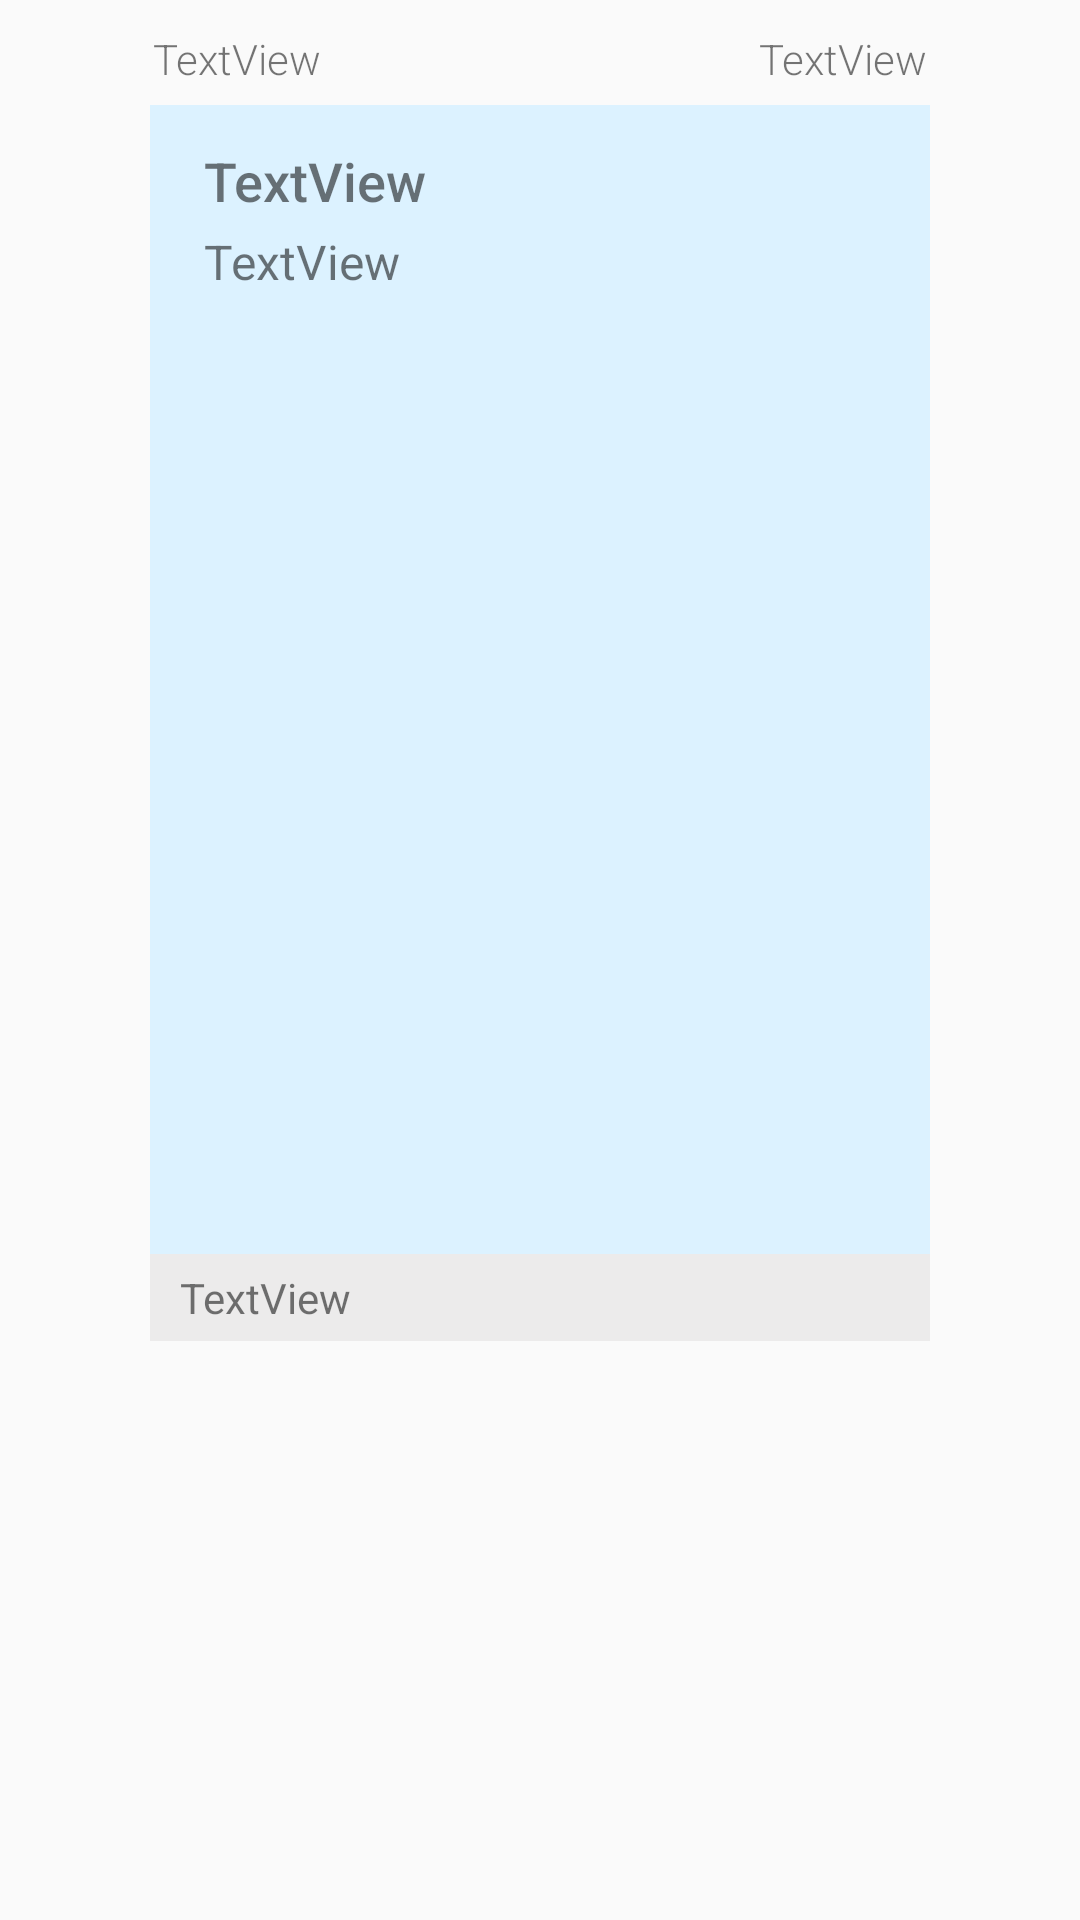

Android layout source for this screen:
<!-- AndroidManifest.xml: application theme AppTheme -->
<!-- res/layout/messge_link_version_item.xml -->
<android.support.constraint.ConstraintLayout xmlns:android="http://schemas.android.com/apk/res/android"
    xmlns:app="http://schemas.android.com/apk/res-auto"
    xmlns:tools="http://schemas.android.com/tools"
    android:layout_width="match_parent"
    android:layout_height="wrap_content"
    android:layout_marginTop="5dp"
    android:layout_marginBottom="5dp">

    <ImageView
        android:id="@+id/ivProfileMe"
        android:layout_width="35dp"
        android:layout_height="35dp"
        android:layout_marginTop="10dp"
        android:layout_marginEnd="8dp"
        android:layout_marginRight="8dp"
        android:contentDescription="me"
        android:src="@mipmap/ic_launcher"
        app:layout_constraintEnd_toEndOf="parent"
        app:layout_constraintTop_toTopOf="parent" />

    <ImageView
        android:id="@+id/ivProfileOther"
        android:layout_width="35dp"
        android:layout_height="35dp"
        android:layout_marginStart="8dp"
        android:layout_marginLeft="8dp"
        android:layout_marginTop="10dp"
        android:contentDescription="otherUser"
        android:src="@mipmap/ic_launcher"
        app:layout_constraintStart_toStartOf="parent"
        app:layout_constraintTop_toTopOf="parent" />

    <TextView
        android:id="@+id/tvAnotherUsername"
        android:layout_width="0dp"
        android:layout_height="wrap_content"
        android:layout_marginStart="8dp"
        android:fontFamily="sans-serif-light"
        android:text="TextView"
        android:textSize="14sp"
        app:layout_constraintStart_toEndOf="@+id/ivProfileOther"
        app:layout_constraintTop_toTopOf="@+id/ivProfileOther" />

    <TextView
        android:id="@+id/tvMyUsername"
        android:layout_width="0dp"
        android:layout_height="wrap_content"
        android:layout_marginEnd="8dp"
        android:fontFamily="sans-serif-light"
        android:padding="0dp"
        android:text="TextView"
        android:textSize="14sp"
        app:layout_constraintEnd_toStartOf="@+id/ivProfileMe"
        app:layout_constraintTop_toTopOf="@+id/ivProfileMe" />

    <LinearLayout
        android:id="@+id/postLinkContainer"
        android:layout_width="0dp"
        android:layout_height="wrap_content"
        android:layout_marginStart="50dp"
        android:layout_marginLeft="50dp"
        android:layout_marginTop="35dp"
        android:layout_marginEnd="50dp"
        android:layout_marginRight="50dp"
        android:background="#DCF2FF"
        android:orientation="vertical"
        android:padding="8dp"
        app:layout_constraintEnd_toEndOf="parent"
        app:layout_constraintStart_toStartOf="parent"
        app:layout_constraintTop_toTopOf="parent">

        <TextView
            android:id="@+id/tvPostTitle"
            android:layout_width="match_parent"
            android:layout_height="wrap_content"
            android:layout_marginLeft="10dp"
            android:layout_marginTop="5dp"
            android:layout_marginRight="10dp"
            android:layout_marginBottom="2dp"
            android:fontFamily="sans-serif-medium"
            android:text="TextView"
            android:textSize="18sp" />

        <TextView
            android:id="@+id/tvPostDescription"
            android:layout_width="match_parent"
            android:layout_height="wrap_content"
            android:layout_marginLeft="10dp"
            android:layout_marginTop="2dp"
            android:layout_marginRight="10dp"
            android:layout_marginBottom="2dp"
            android:text="TextView"
            android:textSize="16sp" />

        <ImageView
            android:id="@+id/ivLinkImage"
            android:layout_width="match_parent"
            android:layout_height="300dp"
            android:layout_marginLeft="10dp"
            android:layout_marginTop="5dp"
            android:layout_marginRight="10dp"
            android:layout_marginBottom="5dp"
            tools:srcCompat="@tools:sample/avatars" />

    </LinearLayout>

    <TextView
        android:id="@+id/tvUserOpinion"
        android:layout_width="0dp"
        android:layout_height="wrap_content"
        android:layout_marginStart="50dp"
        android:layout_marginLeft="50dp"
        android:layout_marginTop="0dp"
        android:layout_marginEnd="50dp"
        android:layout_marginRight="50dp"
        android:background="#ECEBEB"
        android:paddingLeft="10dp"
        android:paddingTop="5dp"
        android:paddingRight="10dp"
        android:paddingBottom="5dp"
        android:text="TextView"
        app:layout_constraintEnd_toEndOf="parent"
        app:layout_constraintHorizontal_bias="1.0"
        app:layout_constraintStart_toStartOf="parent"
        app:layout_constraintTop_toBottomOf="@+id/postLinkContainer" />

</android.support.constraint.ConstraintLayout>
<!-- resources referenced by this layout -->
<resources>
  <style name="AppTheme" parent="Theme.AppCompat.Light.NoActionBar">
          
          <item name="colorPrimary">@color/colorPrimary</item>
          <item name="colorPrimaryDark">@color/colorPrimaryLight</item>
          <item name="colorAccent">@color/colorAccent</item>
          <item name="android:windowLightStatusBar" tools:targetApi="m">true</item>
      </style>
  <color name="colorPrimary">#ff4d4d</color>
  <color name="colorPrimaryLight">#FFFFFF</color>
  <color name="colorAccent">#88ADE1</color>
</resources>
